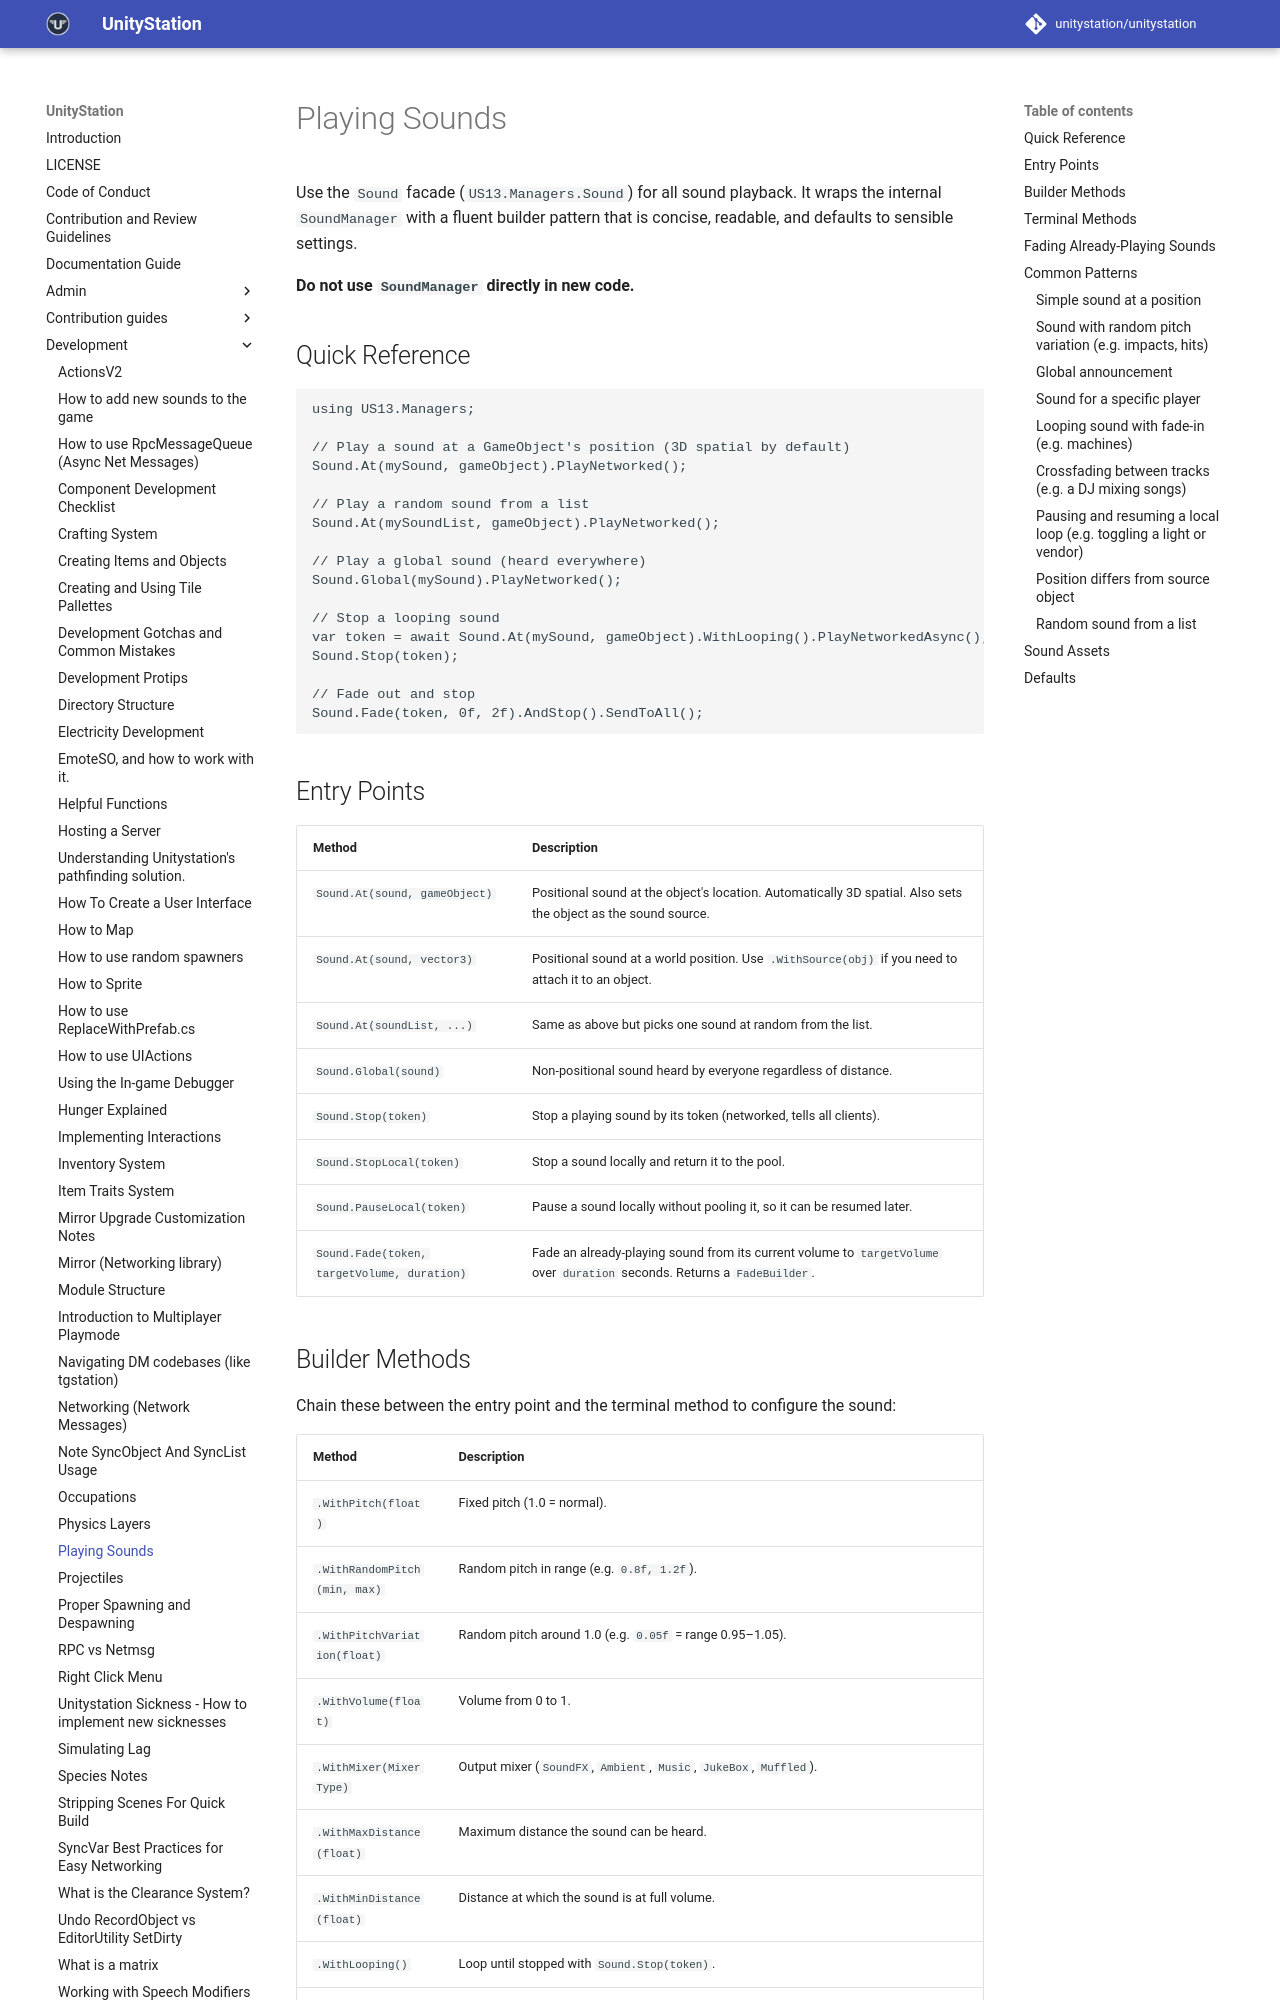

repository: PerfectTangent/unitystation · page: development/Playing-Sounds/index.html · generator: mkdocs

# Playing Sounds

Use the `Sound` facade (`US13.Managers.Sound`) for all sound playback. It wraps the internal `SoundManager` with a fluent builder pattern that is concise, readable, and defaults to sensible settings.

**Do not use `SoundManager` directly in new code.**

## Quick Reference

```csharp
using US13.Managers;

// Play a sound at a GameObject's position (3D spatial by default)
Sound.At(mySound, gameObject).PlayNetworked();

// Play a random sound from a list
Sound.At(mySoundList, gameObject).PlayNetworked();

// Play a global sound (heard everywhere)
Sound.Global(mySound).PlayNetworked();

// Stop a looping sound
var token = await Sound.At(mySound, gameObject).WithLooping().PlayNetworkedAsync();
Sound.Stop(token);

// Fade out and stop
Sound.Fade(token, 0f, 2f).AndStop().SendToAll();
```

## Entry Points

| Method | Description |
|--------|-------------|
| `Sound.At(sound, gameObject)` | Positional sound at the object's location. Automatically 3D spatial. Also sets the object as the sound source. |
| `Sound.At(sound, vector3)` | Positional sound at a world position. Use `.WithSource(obj)` if you need to attach it to an object. |
| `Sound.At(soundList, ...)` | Same as above but picks one sound at random from the list. |
| `Sound.Global(sound)` | Non-positional sound heard by everyone regardless of distance. |
| `Sound.Stop(token)` | Stop a playing sound by its token (networked, tells all clients). |
| `Sound.StopLocal(token)` | Stop a sound locally and return it to the pool. |
| `Sound.PauseLocal(token)` | Pause a sound locally without pooling it, so it can be resumed later. |
| `Sound.Fade(token, targetVolume, duration)` | Fade an already-playing sound from its current volume to `targetVolume` over `duration` seconds. Returns a `FadeBuilder`. |
